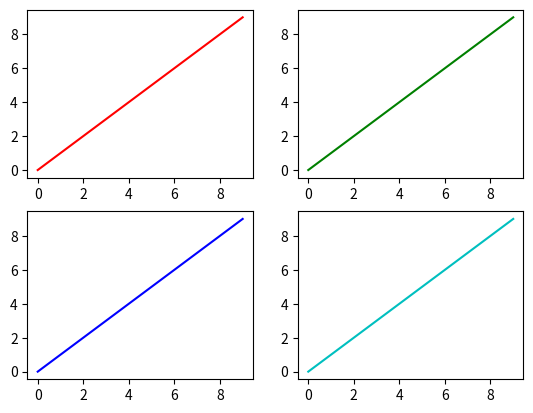

This chart was generated by the following Python code:
import matplotlib.pyplot as plt




def on_click(event):
    """Enlarge or restore the selected axis."""
    ax = event.inaxes
    if ax is None:
        # Occurs when a region not in an axis is clicked...
        return
    if event.button is 1:
        # On left click, zoom the selected axes
        ax._orig_position = ax.get_position()
        ax.set_position([0.1, 0.1, 0.85, 0.85])
        for axis in event.canvas.figure.axes:
            # Hide all the other axes...
            if axis is not ax:
                axis.set_visible(False)
    elif event.button is 3:
        # On right click, restore the axes
        try:
            ax.set_position(ax._orig_position)
            for axis in event.canvas.figure.axes:
                axis.set_visible(True)
        except AttributeError:
            # If we haven't zoomed, ignore...
            pass
    else:
        # No need to re-draw the canvas if it's not a left or right click
        return
    event.canvas.draw()

fig, axes = plt.subplots(nrows=2, ncols=2)
for ax, color in zip(axes.flat, ['r', 'g', 'b', 'c']):
    ax.plot(range(10), color=color)
fig.canvas.mpl_connect('button_press_event', on_click)
plt.show()
